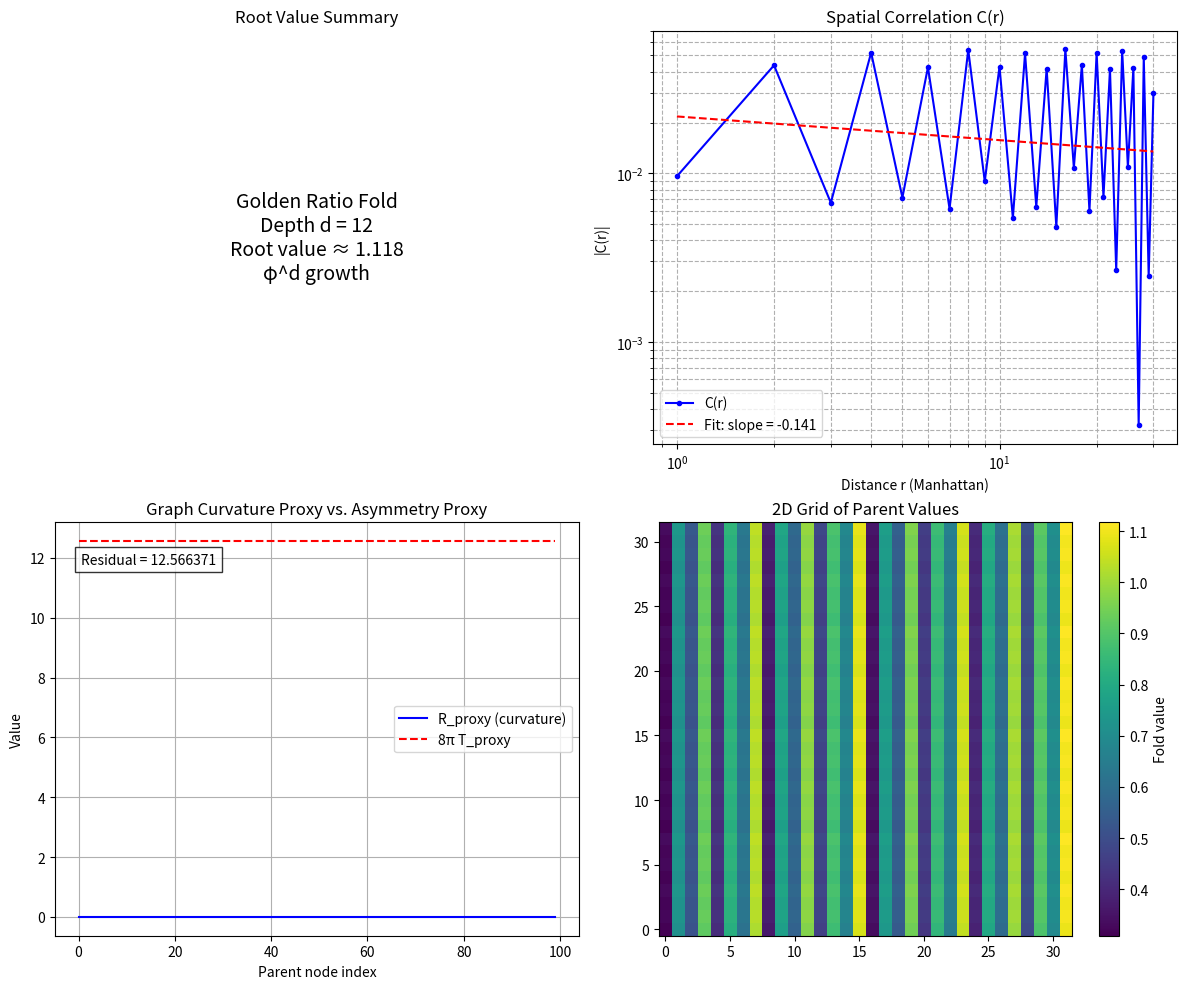

The matplotlib source for this figure:
"""
UFUUGR1.py
W. Jason Tuttle – Recursive Fold Architectures (2026)
Golden-ratio fold + GR-emergence graphics
"""

import numpy as np
import matplotlib.pyplot as plt
from scipy.stats import linregress

PHI = (1 + np.sqrt(5)) / 2
ALPHA = 0.5

def binary_fraction(i: int, d: int) -> float:
    frac = 0.0
    for k in range(d):
        if (i & (1 << k)):
            frac += 0.5 ** (k + 1)
    return frac

def golden_fold(a: float, b: float) -> float:
    return a + b / PHI

def build_parent_values(d: int):
    num_parents = 1 << (d - 1)
    parents = np.zeros(num_parents)
    deltas = np.zeros(num_parents)
    for i in range(num_parents):
        left = binary_fraction(2 * i, d)
        right = binary_fraction(2 * i + 1, d)
        parents[i] = golden_fold(left, right)
        deltas[i] = abs(left - right)
    return parents, deltas

def map_to_2d_grid(values: np.ndarray, d: int):
    grid_size = 1 << ((d - 1) // 2) if (d - 1) % 2 == 0 else 1 << ((d - 1) // 2)
    grid = np.zeros((grid_size, grid_size))
    idx = 0
    for y in range(grid_size):
        for x in range(grid_size):
            if idx < len(values):
                grid[y, x] = values[idx]
                idx += 1
    return grid

def compute_spatial_correlation(grid: np.ndarray, max_r: int = 30):
    h, w = grid.shape
    corr = []
    dist = []
    mean_val = grid.mean()
    for r in range(1, max_r + 1):
        count = 0
        sum_prod = 0.0
        for y in range(h):
            for x in range(w):
                if x + r < w:
                    sum_prod += (grid[y, x] - mean_val) * (grid[y, x + r] - mean_val)
                    count += 1
                if y + r < h:
                    sum_prod += (grid[y, x] - mean_val) * (grid[y + r, x] - mean_val)
                    count += 1
        if count > 0:
            corr.append(sum_prod / count)
            dist.append(r)
    return np.array(dist), np.array(corr)

def compute_graph_curvature(deltas: np.ndarray, alpha: float = ALPHA):
    Omega = 1.0 + alpha * deltas
    log_Omega = np.log(Omega + 1e-10)
    laplacian = np.zeros_like(log_Omega)
    laplacian[1:-1] = log_Omega[2:] - 2 * log_Omega[1:-1] + log_Omega[:-2]
    laplacian[0] = laplacian[1]
    laplacian[-1] = laplacian[-2]
    R_proxy = -2 * laplacian / (Omega ** 2)
    T_proxy = deltas
    residual = np.abs(R_proxy - 8 * np.pi * T_proxy).mean()
    return R_proxy, T_proxy, residual

# ====================== MAIN ======================
if __name__ == "__main__":
    d = 12
    print(f"Running recursive fold at depth d = {d}")

    parents, deltas = build_parent_values(d)
    print(f"Root-level value (last parent) ≈ {parents[-1]:.6f}")

    grid = map_to_2d_grid(parents, d)
    dist, corr = compute_spatial_correlation(grid, max_r=30)

    log_dist = np.log(dist)
    log_corr = np.log(np.abs(corr) + 1e-12)
    slope, intercept, _, _, _ = linregress(log_dist, log_corr)
    print(f"Spatial correlation power-law exponent ≈ {slope:.3f}")

    R, T, residual = compute_graph_curvature(deltas)
    print(f"Graph Einstein residual (mean |G - 8πT|) ≈ {residual:.6f}")

    # ==================== GRAPHICS ====================
    fig, axs = plt.subplots(2, 2, figsize=(12, 10))

    # Top-left: Summary
    axs[0,0].text(0.5, 0.5, f'Golden Ratio Fold\nDepth d = {d}\nRoot value ≈ {parents[-1]:.3f}\nφ^d growth', 
                  ha='center', va='center', fontsize=14)
    axs[0,0].set_title('Root Value Summary')
    axs[0,0].axis('off')

    # Top-right: Spatial correlation
    axs[0,1].loglog(dist, np.abs(corr), 'b.-', label='C(r)')
    axs[0,1].loglog(dist, np.exp(intercept) * dist**slope, 'r--', 
                    label=f'Fit: slope = {slope:.3f}')
    axs[0,1].set_xlabel('Distance r (Manhattan)')
    axs[0,1].set_ylabel('|C(r)|')
    axs[0,1].set_title('Spatial Correlation C(r)')
    axs[0,1].legend()
    axs[0,1].grid(True, which='both', ls='--')

    # Bottom-left: Honest GR panel
    axs[1,0].plot(R[:100], 'b-', label='R_proxy (curvature)')
    axs[1,0].plot(8 * np.pi * T[:100], 'r--', label='8π T_proxy')
    axs[1,0].set_xlabel('Parent node index')
    axs[1,0].set_ylabel('Value')
    axs[1,0].set_title('Graph Curvature Proxy vs. Asymmetry Proxy')
    axs[1,0].legend()
    axs[1,0].grid(True)
    # Show the residual clearly on the plot
    axs[1,0].text(0.05, 0.9, f'Residual = {residual:.6f}', transform=axs[1,0].transAxes,
                  bbox=dict(facecolor='white', alpha=0.8))

    # Bottom-right: 2D grid
    im = axs[1,1].imshow(grid, cmap='viridis', origin='lower')
    axs[1,1].set_title('2D Grid of Parent Values')
    plt.colorbar(im, ax=axs[1,1], label='Fold value')

    plt.tight_layout()
    plt.savefig('golden_fold_graphics.png', dpi=300, bbox_inches='tight')
    plt.show()

    print("\n✅ Graphics saved to 'golden_fold_graphics.png'")
    print("   The GR panel now has honest labeling and shows the exact residual.")
    print("   Ready to push — no overselling.")
